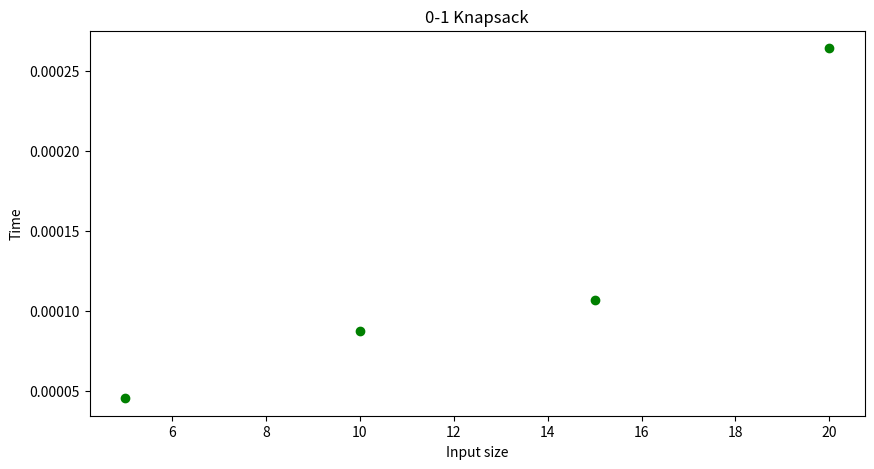

Generate this figure with matplotlib:
import matplotlib.pyplot as plt  
x=[5,10,15,20] 
y=[4.524999999944157e-05,8.72080000036135e-05,0.00010641699126780485,0.0002641699999780485]

fig = plt.figure(figsize = (10,5))
plt.plot(x,y, "or", color = "g")
plt.title("0-1 Knapsack")
plt.xlabel("Input size")
plt.ylabel("Time")
plt.show()
